13-way image classification set "Bird-Classification" from GitHub (SuraiyaMahmuda/Bird-Classification); label vocabulary: Basanta Bouri bird, Bok heron, Bulbul bird, Chil kite bird, Dahuk waterhen bird, Doel magpie robin, Kokil cuckoo bird, Machranga kingfisher, Pecha owl bird, Shalik myna bird, Shama thrush bird, Tiya parakeet bird, Tuntuni tailorbird.

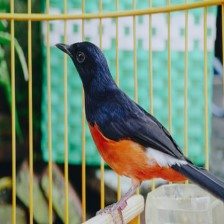
Label: Shama thrush bird

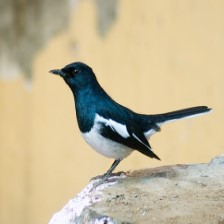
Label: Doel magpie robin

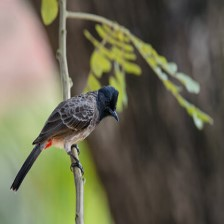
Label: Bulbul bird

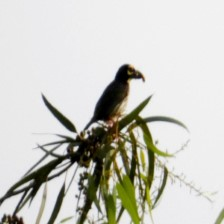
Label: Basanta Bouri bird

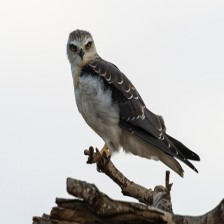
Label: Chil kite bird

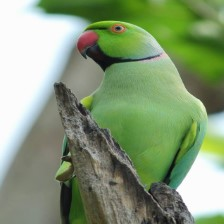
Label: Tiya parakeet bird
